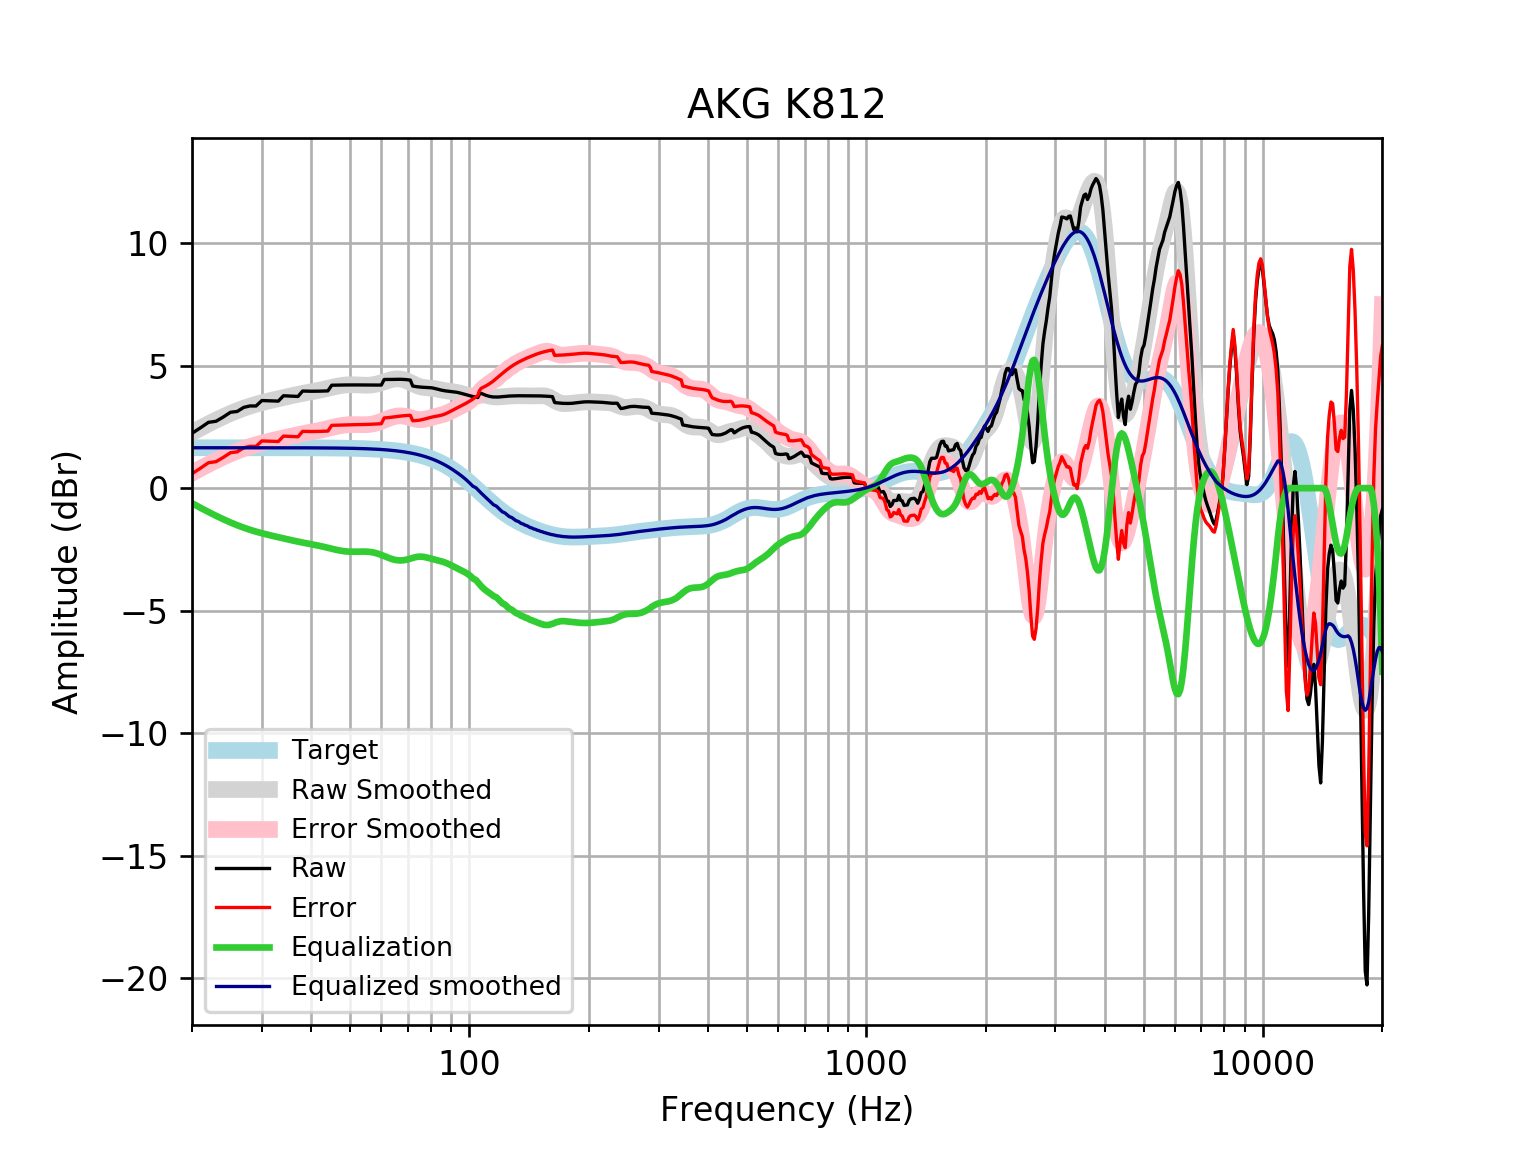

The data file committed next to this chart (first rows):
frequency, raw, error, smoothed, error_smoothed, equalization, equalized_raw, equalized_smoothed, target
20, 2.235, 0.5876, 2.262, 0.6141, -0.6141, 1.621, 1.648, 1.648
21, 2.46, 0.8117, 2.448, 0.7997, -0.7997, 1.66, 1.648, 1.648
22, 2.684, 1.036, 2.619, 0.9711, -0.9711, 1.713, 1.648, 1.648
23, 2.729, 1.081, 2.776, 1.128, -1.128, 1.601, 1.648, 1.648
24, 2.905, 1.257, 2.919, 1.271, -1.271, 1.634, 1.648, 1.648
25, 3.094, 1.447, 3.046, 1.399, -1.399, 1.696, 1.648, 1.648
26, 3.128, 1.481, 3.16, 1.512, -1.512, 1.616, 1.648, 1.648
27, 3.294, 1.646, 3.259, 1.612, -1.612, 1.682, 1.648, 1.648
28, 3.353, 1.706, 3.346, 1.698, -1.698, 1.655, 1.647, 1.647
29, 3.35, 1.703, 3.421, 1.774, -1.774, 1.577, 1.647, 1.647
30, 3.574, 1.926, 3.486, 1.839, -1.839, 1.734, 1.647, 1.647
31, 3.567, 1.92, 3.545, 1.898, -1.898, 1.669, 1.647, 1.647
32, 3.559, 1.912, 3.598, 1.951, -1.951, 1.607, 1.647, 1.647
33, 3.55, 1.903, 3.648, 2.002, -2.002, 1.548, 1.647, 1.647
34, 3.768, 2.122, 3.696, 2.05, -2.05, 1.718, 1.646, 1.646
35, 3.759, 2.113, 3.742, 2.096, -2.096, 1.663, 1.646, 1.646
36, 3.749, 2.104, 3.786, 2.14, -2.14, 1.609, 1.645, 1.645
37, 3.74, 2.095, 3.826, 2.181, -2.181, 1.559, 1.645, 1.645
38, 3.96, 2.316, 3.864, 2.219, -2.219, 1.741, 1.644, 1.644
39, 3.955, 2.311, 3.898, 2.255, -2.255, 1.7, 1.644, 1.644
40, 3.952, 2.309, 3.931, 2.288, -2.288, 1.664, 1.643, 1.643
41, 3.953, 2.311, 3.964, 2.322, -2.322, 1.631, 1.642, 1.642
42, 3.956, 2.315, 3.998, 2.357, -2.357, 1.599, 1.641, 1.641
43, 3.961, 2.321, 4.034, 2.394, -2.394, 1.567, 1.64, 1.64
44, 3.966, 2.327, 4.071, 2.433, -2.433, 1.533, 1.639, 1.639
45, 4.198, 2.561, 4.109, 2.472, -2.472, 1.727, 1.637, 1.637
46, 4.202, 2.566, 4.144, 2.508, -2.508, 1.693, 1.635, 1.635
47, 4.204, 2.571, 4.174, 2.54, -2.54, 1.664, 1.634, 1.633
48, 4.207, 2.575, 4.196, 2.565, -2.565, 1.641, 1.631, 1.631
49, 4.208, 2.579, 4.211, 2.582, -2.582, 1.626, 1.629, 1.629
50, 4.21, 2.584, 4.218, 2.591, -2.591, 1.618, 1.626, 1.626
51, 4.21, 2.587, 4.217, 2.594, -2.594, 1.616, 1.623, 1.623
52, 4.21, 2.59, 4.212, 2.592, -2.592, 1.617, 1.62, 1.62
53, 4.208, 2.592, 4.205, 2.589, -2.589, 1.619, 1.616, 1.616
54, 4.207, 2.595, 4.199, 2.587, -2.587, 1.62, 1.612, 1.612
55, 4.206, 2.598, 4.197, 2.59, -2.59, 1.616, 1.607, 1.607
56, 4.205, 2.603, 4.201, 2.599, -2.599, 1.606, 1.602, 1.602
57, 4.205, 2.608, 4.214, 2.617, -2.617, 1.587, 1.596, 1.596
58, 4.205, 2.614, 4.235, 2.645, -2.645, 1.56, 1.59, 1.59
59, 4.204, 2.621, 4.264, 2.681, -2.681, 1.524, 1.583, 1.583
60, 4.204, 2.628, 4.299, 2.723, -2.723, 1.481, 1.576, 1.576
61, 4.431, 2.863, 4.338, 2.77, -2.77, 1.661, 1.568, 1.568
62, 4.431, 2.872, 4.375, 2.817, -2.817, 1.615, 1.559, 1.559
63, 4.433, 2.883, 4.409, 2.86, -2.86, 1.572, 1.549, 1.549
64, 4.435, 2.896, 4.436, 2.898, -2.898, 1.537, 1.538, 1.538
65, 4.438, 2.911, 4.453, 2.926, -2.926, 1.512, 1.527, 1.527
66, 4.44, 2.926, 4.458, 2.944, -2.944, 1.496, 1.514, 1.514
67, 4.44, 2.939, 4.451, 2.95, -2.95, 1.491, 1.501, 1.501
68, 4.437, 2.951, 4.43, 2.944, -2.944, 1.494, 1.486, 1.486
69, 4.431, 2.96, 4.398, 2.927, -2.927, 1.503, 1.471, 1.471
70, 4.42, 2.967, 4.356, 2.903, -2.903, 1.518, 1.454, 1.454
71, 4.407, 2.971, 4.309, 2.873, -2.873, 1.533, 1.436, 1.436
72, 4.164, 2.747, 4.26, 2.844, -2.844, 1.32, 1.416, 1.416
73, 4.148, 2.753, 4.214, 2.819, -2.819, 1.33, 1.395, 1.395
74, 4.134, 2.762, 4.174, 2.801, -2.801, 1.334, 1.373, 1.373
75, 4.124, 2.775, 4.142, 2.793, -2.793, 1.331, 1.349, 1.349
76, 4.117, 2.793, 4.12, 2.796, -2.796, 1.321, 1.324, 1.324
77, 4.112, 2.815, 4.105, 2.808, -2.808, 1.304, 1.297, 1.297
78, 4.109, 2.84, 4.095, 2.827, -2.827, 1.282, 1.269, 1.269
79, 4.104, 2.865, 4.088, 2.849, -2.849, 1.255, 1.239, 1.239
... 553 more rows
